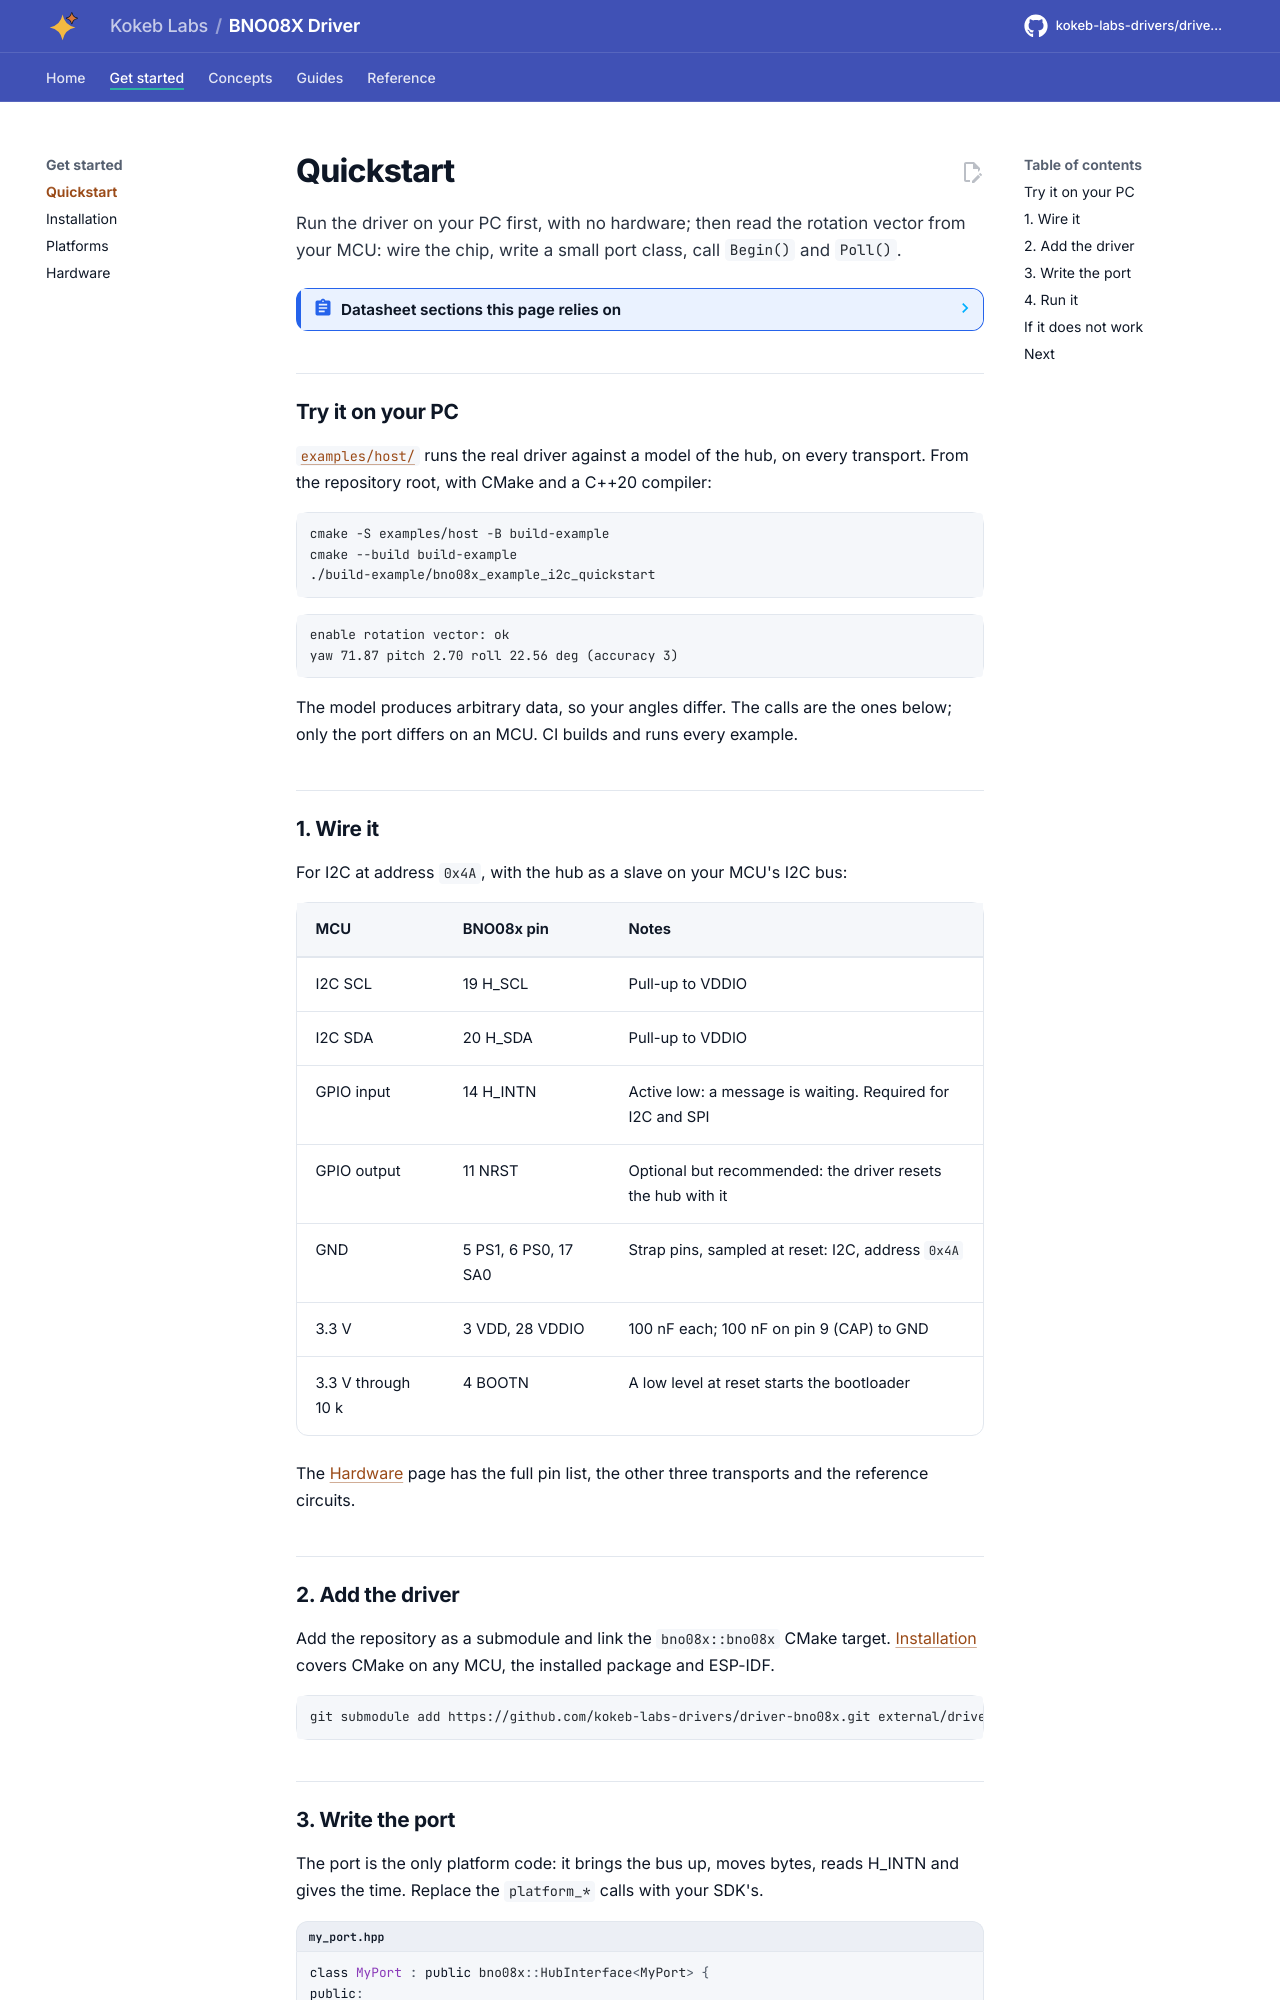

repository: kokeb-labs-drivers/driver-bno08x · page: v0.1.0-rc.1/quickstart/index.html · generator: mkdocs

# Quickstart

Run the driver on your PC first, with no hardware; then read the rotation vector from your MCU: wire the chip,
write a small port class, call `Begin()` and `Poll()`.

<!-- generated: datasheet-refs -->
??? abstract "Datasheet sections this page relies on"

    From CEVA 1000-3927 1.17:

    - Getting started: establishing contact and reading: 5 Getting started with BNO08X, [p. 43](https://www.ceva-ip.com/wp-content/uploads/BNO080_085-Datasheet.pdf#page=43)

    All of them, with the driver API for each: [Datasheet map](datasheet.md).
<!-- /generated -->

## Try it on your PC

[`examples/host/`](../examples/host/README.md) runs the real driver against a model of the hub, on every
transport. From the repository root, with CMake and a C++20 compiler:

```bash
cmake -S examples/host -B build-example
cmake --build build-example
./build-example/bno08x_example_i2c_quickstart
```

```text
enable rotation vector: ok
yaw 71.87 pitch 2.70 roll 22.56 deg (accuracy 3)
```

The model produces arbitrary data, so your angles differ. The calls are the ones below; only the port differs on an
MCU. CI builds and runs every example.
